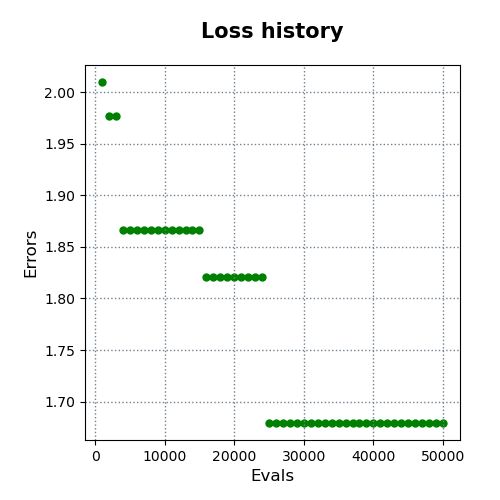

The table this chart was drawn from, first rows:
evals, errors
1000, 2.01
2000, 1.977
3000, 1.977
4000, 1.866
5000, 1.866
6000, 1.866
7000, 1.866
8000, 1.866
9000, 1.866
10000, 1.866
11000, 1.866
12000, 1.866
13000, 1.866
14000, 1.866
15000, 1.866
16000, 1.821
17000, 1.821
18000, 1.821
19000, 1.821
20000, 1.821
21000, 1.821
22000, 1.821
23000, 1.821
24000, 1.821
25000, 1.679
26000, 1.679
27000, 1.679
28000, 1.679
29000, 1.679
30000, 1.679
31000, 1.679
32000, 1.679
33000, 1.679
34000, 1.679
35000, 1.679
36000, 1.679
37000, 1.679
38000, 1.679
39000, 1.679
40000, 1.679
41000, 1.679
42000, 1.679
43000, 1.679
44000, 1.679
45000, 1.679
46000, 1.679
47000, 1.679
48000, 1.679
49000, 1.679
50000, 1.679
